Run: headless pygame with SDL's dummy video driver; simulated clock (each Clock.tick advances the game by its frame time, no real sleeping); random seed 0; keys injected as events and as key.get_pressed() state; mouse plan: one left click at the window centre at the start of phase 2, then a move to the lower-right quarter at the start of phase 3.
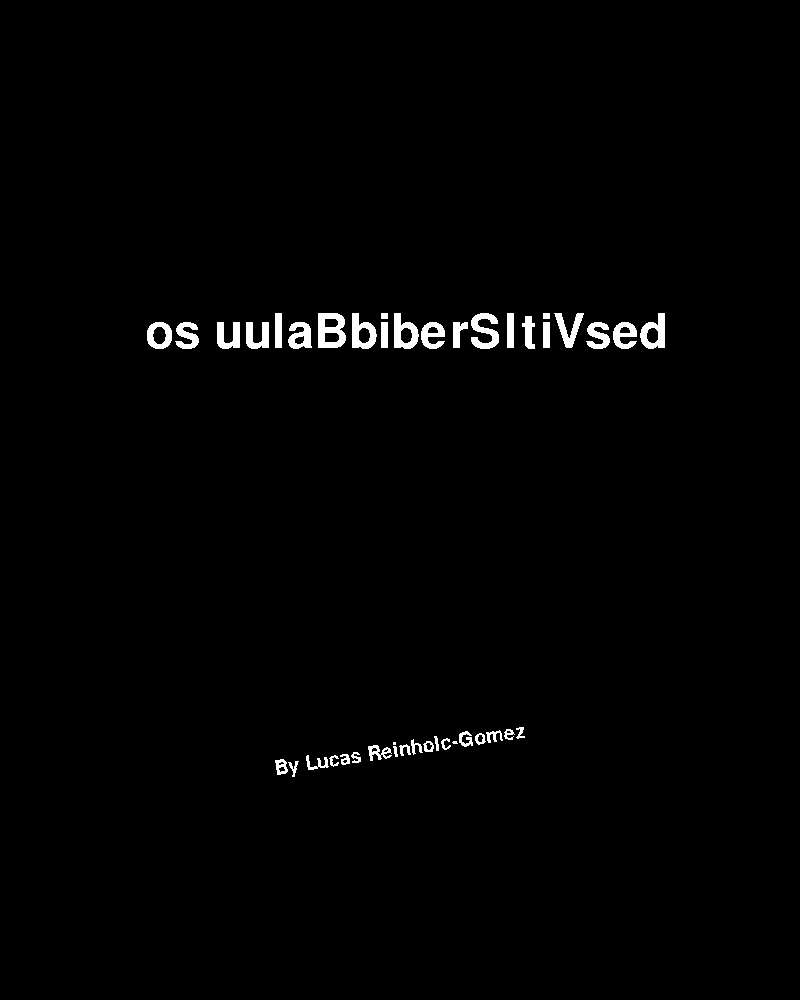
Frame 1 of 4 · flips 1–60 · no input
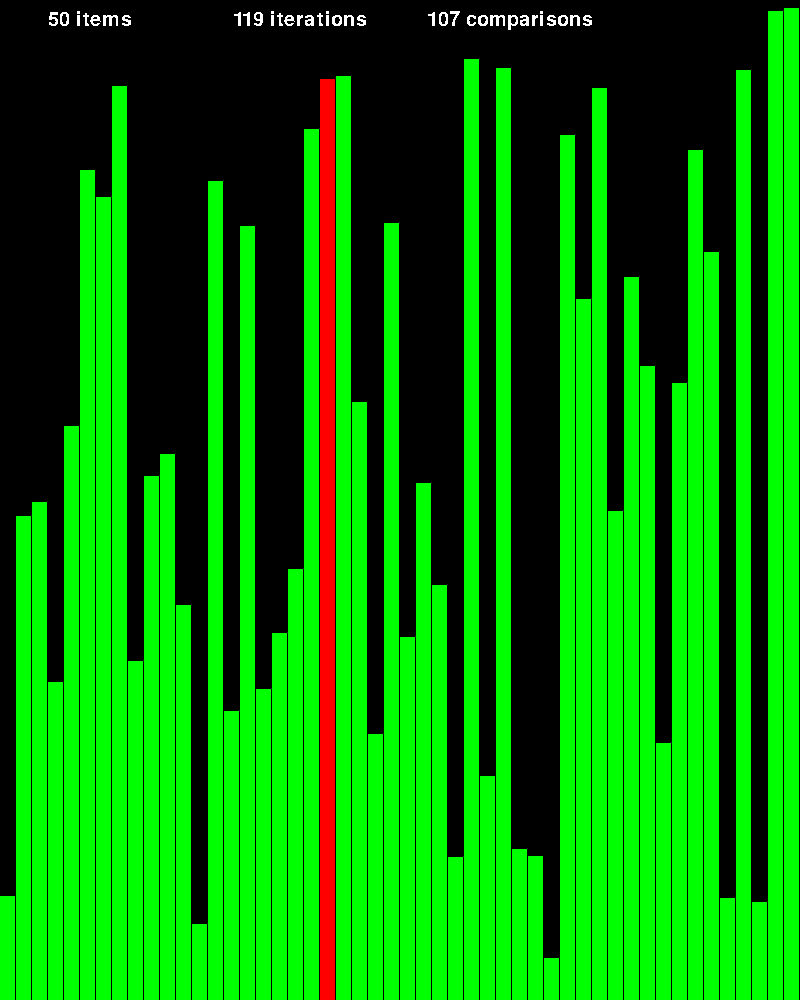
Frame 2 of 4 · flips 61–180 · clicked the window centre · tapped SPACE, RETURN · held RIGHT (→), D
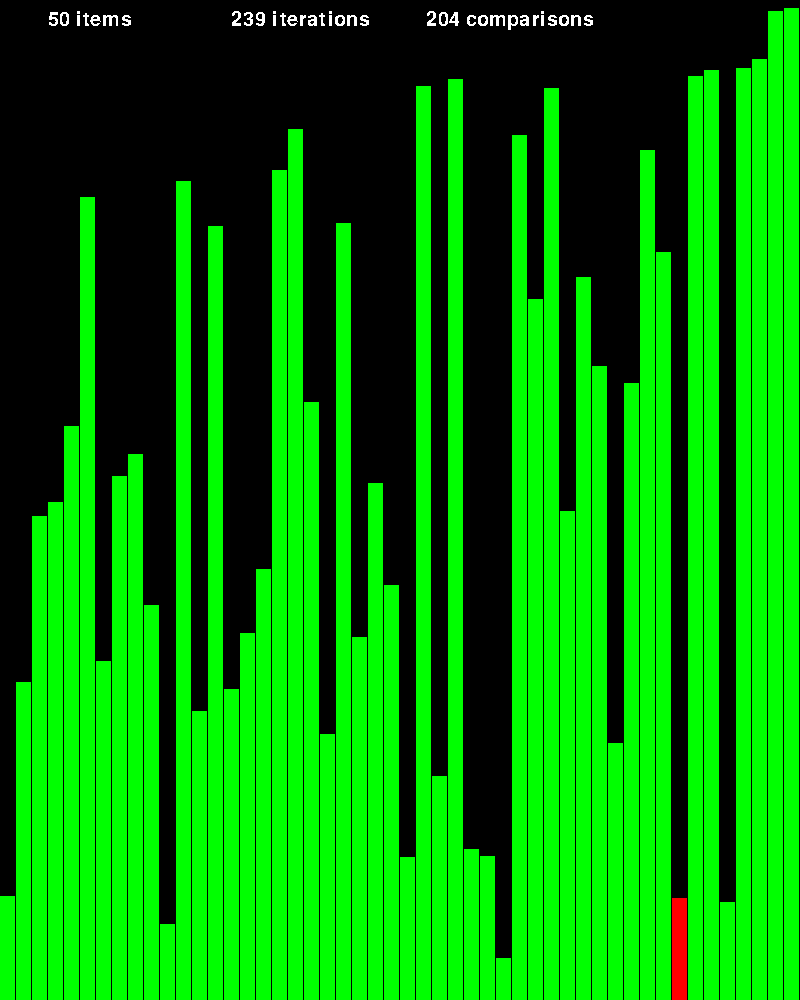
Frame 3 of 4 · flips 181–300 · moved the mouse to the lower-right quarter · held DOWN (↓), S
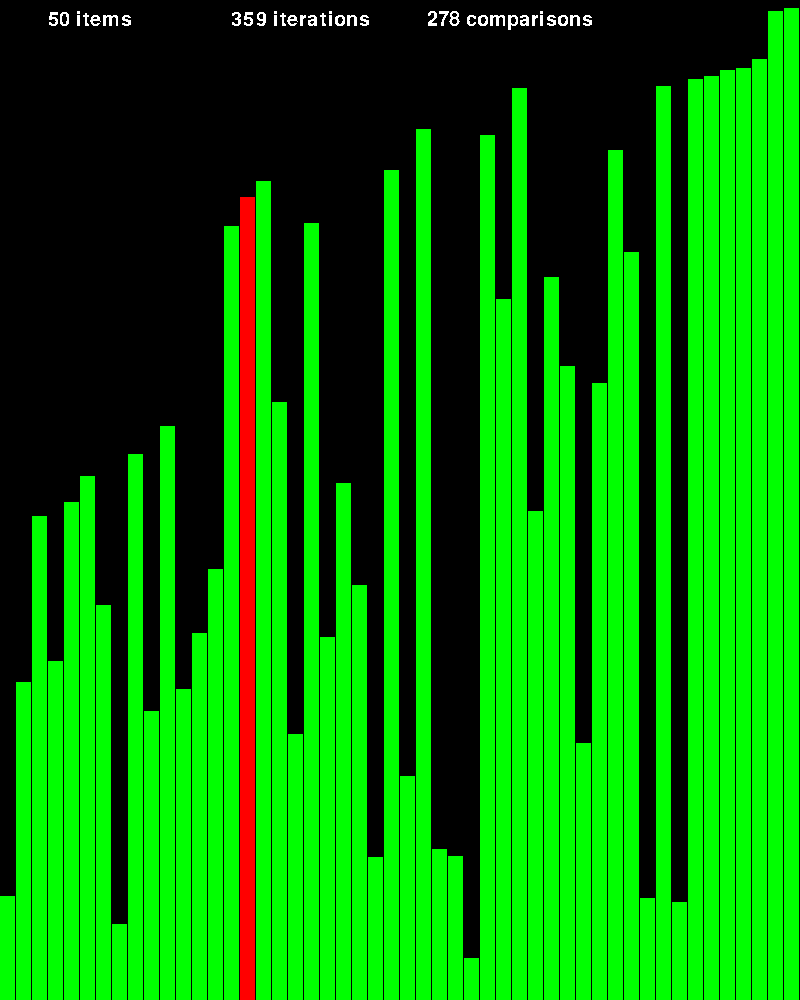
Frame 4 of 4 · flips 301–420 · held LEFT (←), A, UP (↑), W

The pygame program that drew these frames:

import pygame as pg
from time import sleep
from sys import exit
from random import randint, shuffle
pg.init()

class Algorithm:
    text_template = pg.font.Font(None, 30)
    title_template  = pg.font.Font(None, 70)

    def __init__(self, items, bg_colour = (0, 0, 0), block_colour = (0, 255, 0), speed = 20, phrase = "Bubble Sort Visualised", text_colour = (255, 255, 255), spacing = 1):
        self.index = self.p_index = self.count = self.comparisons = self.current_num_iter = self.is_sorted = 0
        self.items = items
        self.speed = speed
        self.spacing = spacing

        self.screen = None
        self.clock = None
        self.blocks = []

        self.bg_colour = bg_colour
        self.text_colour = text_colour
        self.block_colour = block_colour

        self.phrase = self.make_phrase(phrase)
        self.solved_phrase = phrase

    def create_blocks(self):
        #creates each block object with Rect and adds to block list
        for i, v in enumerate(self.items):
            rect = pg.Rect(0, 0, (self.x-(len(items)*self.spacing))//len(items), v)
            block = Blocks(v, rect, self.block_colour)
            self.blocks.append(block)

    def make_phrase(self, phrase):
        # makes phrase in format to be shuffled with a counter so that it can be sorted later
        self.p_index = 0
        phrase = [[i, char] for i, char in enumerate(phrase)]
        shuffle(phrase)
        return phrase

    def sort_phrase(self):
        # sorts one value then returns to display it
        phrase = self.phrase
        if self.p_index == len(phrase)-1:self.p_index = 0
        if phrase[self.p_index][0] > phrase[self.p_index+1][0]:
            phrase[self.p_index], phrase[self.p_index+1] = phrase[self.p_index+1], phrase[self.p_index] # swapping values
        self.p_index +=1

    def bubble(self):
        # sorts one item at a time, also checks to see if list is sorted
        items = self.items
        j = self.index
        if self.is_sorted == len(items) or j == len(items)-1:
            for block in self.blocks:
                block.colour = (255, 0, 0)
            return
        self.current_num_iter += 1
        self.blocks[j].colour = (255, 0, 0)
        for block in self.blocks:
            if block != self.blocks[j]: block.colour = self.block_colour# makes other blocks green
        if items[j] > items[j+1]:# sorts
            self.is_sorted = 0
            self.comparisons += 1
            items[j], items[j+1] = items[j+1], items[j]

        self.items = items
        self.index +=1
        self.is_sorted +=1
        self.count +=1

        # check other value to be sorted and -2 because you don't check last element
        if j == (len(self.items)-2):
            self.index = 0
            self.is_sorted += 1

    def display_blocks(self):
        # displays all the blocks in the blocks list
        for i, v in enumerate(self.items):
            self.blocks[i].x = i * self.x//len(items)
            self.blocks[i].height = v
        for block in self.blocks:
            rect = block.rect()
            rect.bottom = self.y
            pg.draw.rect(self.screen, block.colour, rect)

    def load_display(self, x=800, y=500, speed=60):
        # loads the screen with variables
        self.x, self.y = x, y
        self.screen = pg.display.set_mode((x, y))
        self.clock = pg.time.Clock()
        self.create_blocks()
        self.upd_display(speed)

    def upd_display(self, spd):
        # updates the screen
        speed = spd
        main = True
        angle, v = 0, 0.2
        while True:
            # main menu
            if main:
                self.screen.fill((0, 0, 0))
                for event in pg.event.get():
                    if event.type == pg.QUIT:
                        pg.quit()
                        exit()
                    if event.type == pg.MOUSEBUTTONDOWN:
                        if event.button == 1: main = False

                # displays updated phrase
                phrase = self.title_template.render("".join(char[1] for char in self.phrase), False, self.text_colour) # updates phrase
                by = self.text_template.render("By Lucas Reinholc-Gomez", False, (255, 255, 255))
                by = pg.transform.rotate(by, angle)
                self.screen.blit(phrase, phrase.get_rect(center = (self.x//2, self.y//3)))
                self.screen.blit(by, by.get_rect(center = (self.x//2, 3*(self.y//4))))
                self.sort_phrase()

                angle += v
                if angle > 10 or angle < -10:
                    v *= -1

                self.clock.tick(100)

            # Bubble sorting view
            else:
                self.screen.fill(self.bg_colour)
                for event in pg.event.get():
                    if event.type == pg.QUIT:
                        pg.quit()
                        exit()
                    if event.type == pg.KEYDOWN:
                        if event.key == pg.K_d:
                            speed = speed*(10**100)
                            if speed > 10**1000:
                                speed = 10**20
                        if event.key == pg.K_a:
                            speed = speed // 100
                            if speed < 1: speed = 1
                    if event.type == pg.KEYUP:
                        if event.key in (pg.K_d, pg.K_a):
                            speed = spd

                self.bubble()
                self.display_blocks()

                # shows data on the sorting
                a = self.text_template.render(f"{len(self.items)} items", False, (255,255,255))
                b = self.text_template.render(f"{self.current_num_iter} iterations", False, (255,255,255))
                c = self.text_template.render(f"{self.comparisons} comparisons", False, (255,255,255))
                self.screen.blit(a, a.get_rect(center = (90,  20)))
                self.screen.blit(b, b.get_rect(center = (300,  20)))
                self.screen.blit(c, c.get_rect(center = (510,  20)))

                self.clock.tick(speed)
            pg.display.update()

# class for blocks
class Blocks:
    def __init__(self, value, rect, colour):
        self.value = value
        self.x, self.y, self.width, self.height = rect
        self.colour = colour
    def rect(self):
        return pg.Rect(self.x, self.y, self.width, self.height)

if __name__ == "__main__":
    items = [randint(1, 1000) for _ in range(50)]
    #items = [i for i in range(5, 1000, 5)]
    shuffle(items)
    sort = Algorithm(items, block_colour = (0, 255, 0))
    sort.load_display(y = 1000, speed = 5) # if you increase fps it also increases the speed of the sorting
